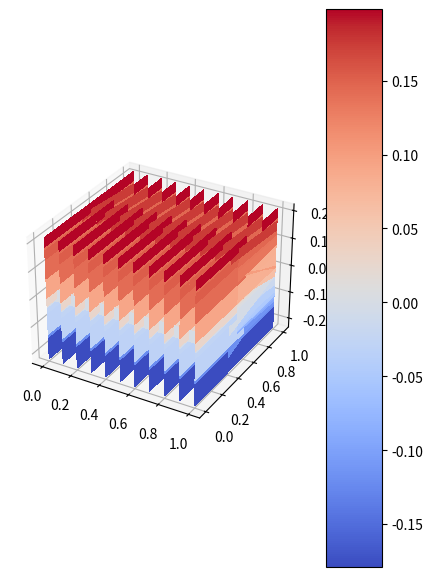

The script that saved this image:
import matplotlib.pyplot as plt
from mpl_toolkits.mplot3d.axes3d import Axes3D, get_test_data
from matplotlib import cm
from math import exp, sin, cos
import numpy as np

l1 = 1
l2 = 1
pi = 3.14

def f(x,y):
    n = 2
    res = 0
    while n < 5:
        up1 = 2*n*(cos(pi*n)+1)*(exp((pi*n/l2)*x) - exp(2*(pi*n/l2)*l1 - (pi*n/l2)*x))
        down1 = pi*(n**2-1)*(pi*n/l2)*(exp((pi*n/l2)*x) + exp(2*(pi*n/l2)*l1 - (pi*n/l2)*x))
        up2 = 10*(1 - cos(pi*n))*(exp((pi*n/l2)*x) + exp(-1*(pi*n/l2)*x))
        down2 = l2 * (pi*n/l2)**2 * (exp((pi*n/l2)*l1) - exp(-1*(pi*n/l2)*l1))
        res += (up1/down1 + up2/down2) * sin((pi*n/l2)*y)
        n += 1
    return res

def get_data(lx,ly):
    xr,yr,zr = [],[],[]
    step = 0.1
    x = 0
    while x <= lx:
        y = 0
        while y <= ly:
            xr.append(x)
            yr.append(y)
            y += step
        x += step
    return xr,yr,zr

xs,ys,zs = get_data(l1,l2)
X,Y = np.meshgrid(xs, ys)
Z = np.array([[f(x,y) for y in ys] for x in xs])
fig = plt.figure(figsize=plt.figaspect(1))
ax = fig.add_subplot(1, 1, 1, projection='3d')
surf = ax.plot_surface(X, Y, Z, rstride=1, cstride=1, cmap=cm.coolwarm,linewidth=0, antialiased=False)
fig.colorbar(surf, shrink=4, aspect=10)
plt.show()
